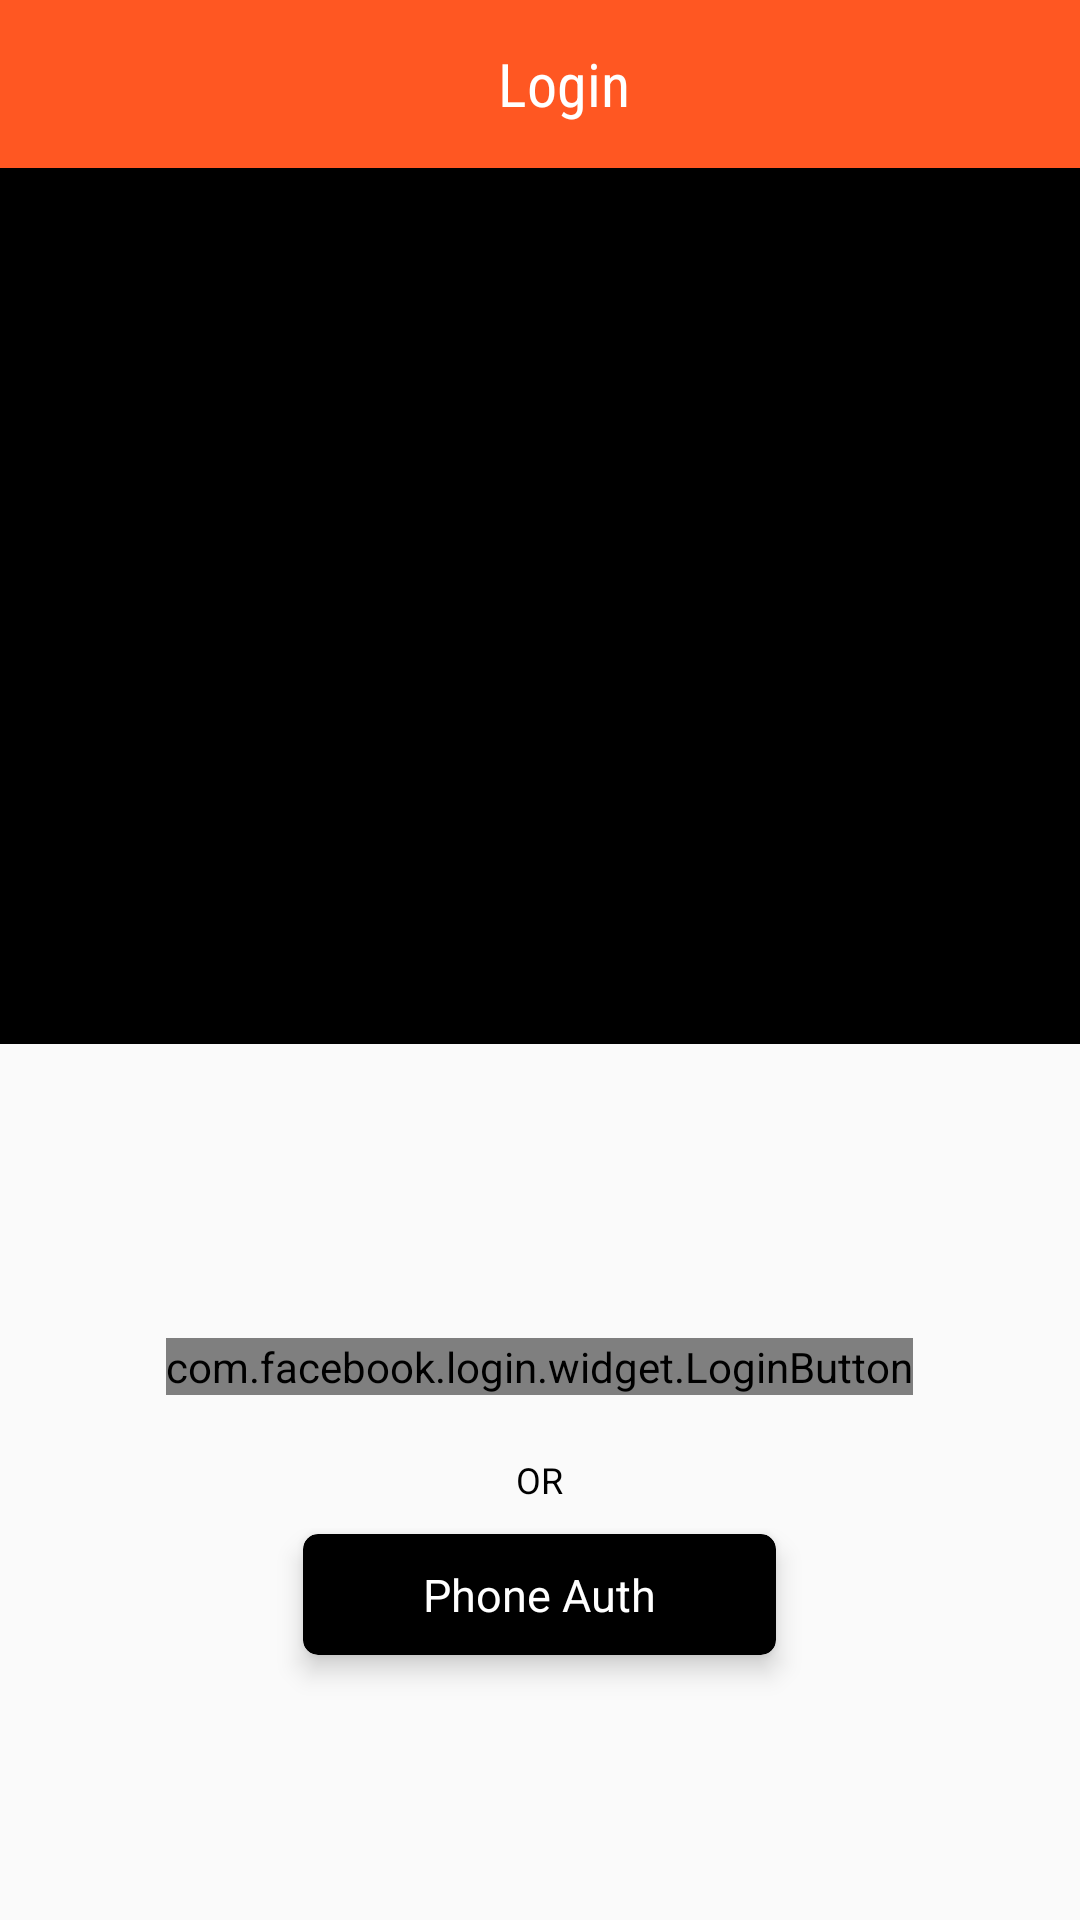

Layout XML and referenced resources for this Android screen:
<!-- AndroidManifest.xml: activity theme AppTheme.NoActionBar -->
<!-- res/layout/activity_login.xml -->
<?xml version="1.0" encoding="utf-8"?>
<android.support.design.widget.CoordinatorLayout
    xmlns:android="http://schemas.android.com/apk/res/android"
    xmlns:app="http://schemas.android.com/apk/res-auto"
    xmlns:tools="http://schemas.android.com/tools"
    android:layout_width="match_parent"
    android:layout_height="match_parent">

        <android.support.design.widget.AppBarLayout
            android:layout_width="match_parent"
            android:layout_height="wrap_content"
            android:theme="@style/ThemeOverlay.AppCompat.Dark.ActionBar">

            <android.support.v7.widget.Toolbar
                android:id="@+id/toolbar"
                android:layout_width="match_parent"
                android:layout_height="?attr/actionBarSize"
                android:background="?attr/colorPrimary"
                android:gravity="center"
                app:layout_scrollFlags="scroll|enterAlways"
                app:popupTheme="@style/ThemeOverlay.AppCompat.Light">

                <TextView
                    android:layout_width="match_parent"
                    android:layout_height="match_parent"
                    android:text="@string/login"
                    android:fontFamily="sans-serif-condensed"
                    android:textSize="20sp"
                    android:id="@+id/header"
                    android:textColor="#FFFFFF"
                    android:gravity="center"/>

            </android.support.v7.widget.Toolbar>

        </android.support.design.widget.AppBarLayout>

    <LinearLayout xmlns:android="http://schemas.android.com/apk/res/android"
        android:layout_width="match_parent"
        android:layout_height="match_parent"
        android:orientation="vertical"
        android:gravity="center"
        android:layout_marginTop="?attr/actionBarSize">

        <android.support.v4.view.ViewPager
            android:layout_width="match_parent"
            android:layout_height="0sp"
            android:layout_weight="1"
            android:background="@color/black">


        </android.support.v4.view.ViewPager>

        <LinearLayout
            android:layout_width="match_parent"
            android:layout_height="0sp"
            android:layout_weight="1"
            android:gravity="center"
            android:orientation="vertical">

            <com.facebook.login.widget.LoginButton
                android:id="@+id/login_button"
                android:layout_width="wrap_content"
                android:layout_height="wrap_content"
                android:layout_margin="10sp"/>

            <TextView
                android:layout_width="wrap_content"
                android:layout_height="wrap_content"
                android:text="OR"
                android:textSize="12sp"
                android:layout_marginLeft="40sp"
                android:layout_marginRight="40sp"
                android:layout_marginTop="10sp"
                android:layout_marginBottom="10sp"
                android:textColor="@color/black"/>

            <android.support.v7.widget.CardView
                android:layout_width="wrap_content"
                android:layout_height="wrap_content"
                app:cardCornerRadius="5sp"
                app:cardBackgroundColor="@color/black"
                app:cardElevation="5sp">

                <TextView
                    android:layout_width="wrap_content"
                    android:layout_height="wrap_content"
                    android:text="Phone Auth"
                    android:id="@+id/phone_auth"
                    android:textSize="15sp"
                    android:layout_marginLeft="40sp"
                    android:layout_marginRight="40sp"
                    android:layout_marginTop="10sp"
                    android:layout_marginBottom="10sp"
                    android:textColor="@color/white"/>

            </android.support.v7.widget.CardView>

        </LinearLayout>

    </LinearLayout>

</android.support.design.widget.CoordinatorLayout>
<!-- resources referenced by this layout -->
<resources>
  <color name="black">#000000</color>
  <color name="white">#ffffff</color>
  <string name="login">Login</string>
  <style name="AppTheme.NoActionBar">
          <item name="windowActionBar">false</item>
          <item name="windowNoTitle">true</item>
      </style>
</resources>
